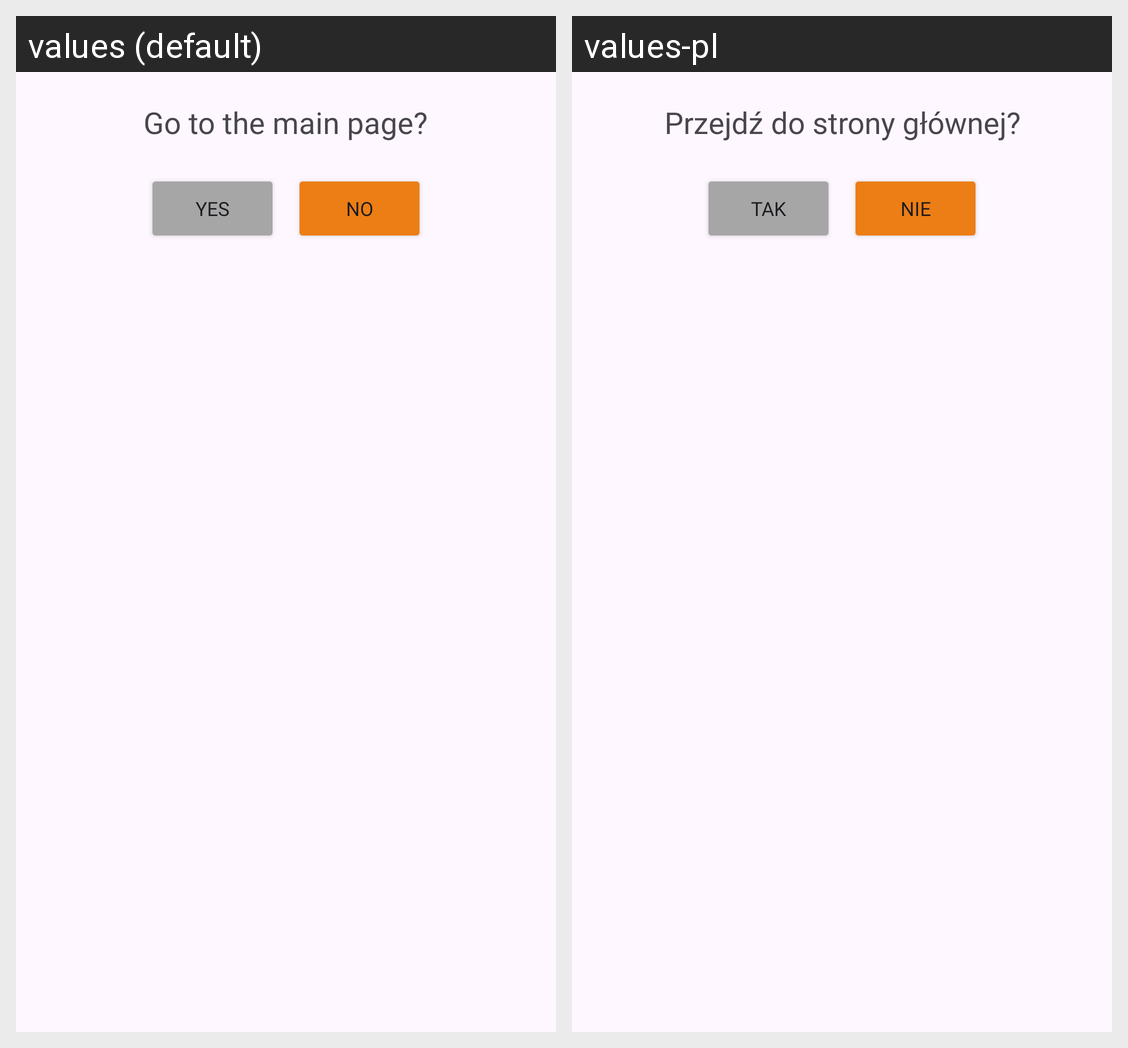

Here is an Android app screen in its default locale and in the app's own translations. Write out the translated-string differences for the strings that appear on this screen.
Android screen res/layout/dialog_exit_home.xml rendered under 2 locales, left to right: values (default), values-pl. Device: Nexus 5 (rendered at 1080×1920; each locale shown at half size, 540×960, under a caption strip naming it); theme Theme.MatchingCardsGame.
Strings drawn on this screen, with the default value and each locale's value (text and hints the layout hard-codes, and strings that could not be matched under every locale, appear in the picture but are not listed):

exit_home_title
  values: Go to the main page?
  values-pl: Przejdź do strony głównej?

exit_yes
  values: Yes
  values-pl: Tak

exit_no
  values: No
  values-pl: Nie
